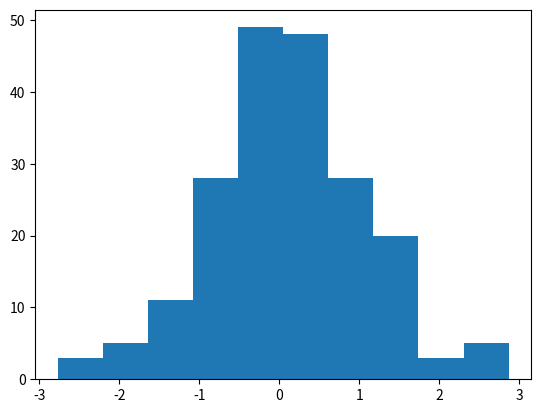

This chart was generated by the following Python code:
# !/usr/bin/env python
# -*- coding: utf-8 -*-
# Author: yanghuizhi
# Time: 2020/3/16 3:08 下午
import numpy as np
import pandas as pd
import matplotlib.pyplot as plt

a = np.random.randn(200)
s = pd.Series(a)

plt.hist(s)
plt.show()